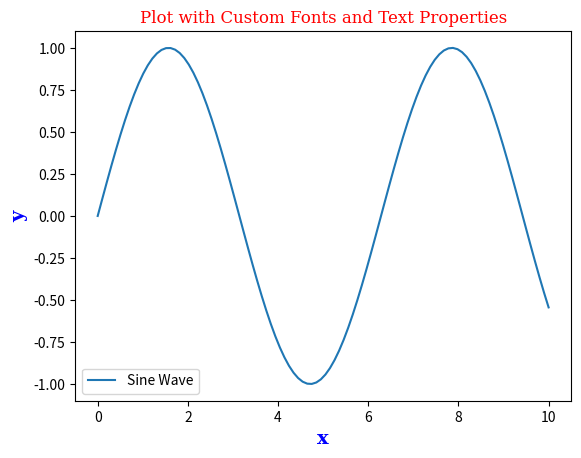

The script that saved this image:
import matplotlib.pyplot as plt
import numpy as np

# Generate some data
x = np.linspace(0, 10, 100)
y = np.sin(x)

# Create a plot
fig, ax = plt.subplots()
ax.plot(x, y, label='Sine Wave')

# Customize fonts and text properties
plt.xlabel('x', fontsize=14, fontweight='bold', color='blue', family='serif')
plt.ylabel('y', fontsize=14, fontweight='bold', color='blue', family='serif')
plt.title('Plot with Custom Fonts and Text Properties', fontsize=16, fontweight='bold', color='red', family='serif')

# Add labels and title
ax.set_xlabel('x')
ax.set_ylabel('y')
ax.set_title('Plot with Custom Fonts and Text Properties')
ax.legend()

# Show the plot
plt.show()
